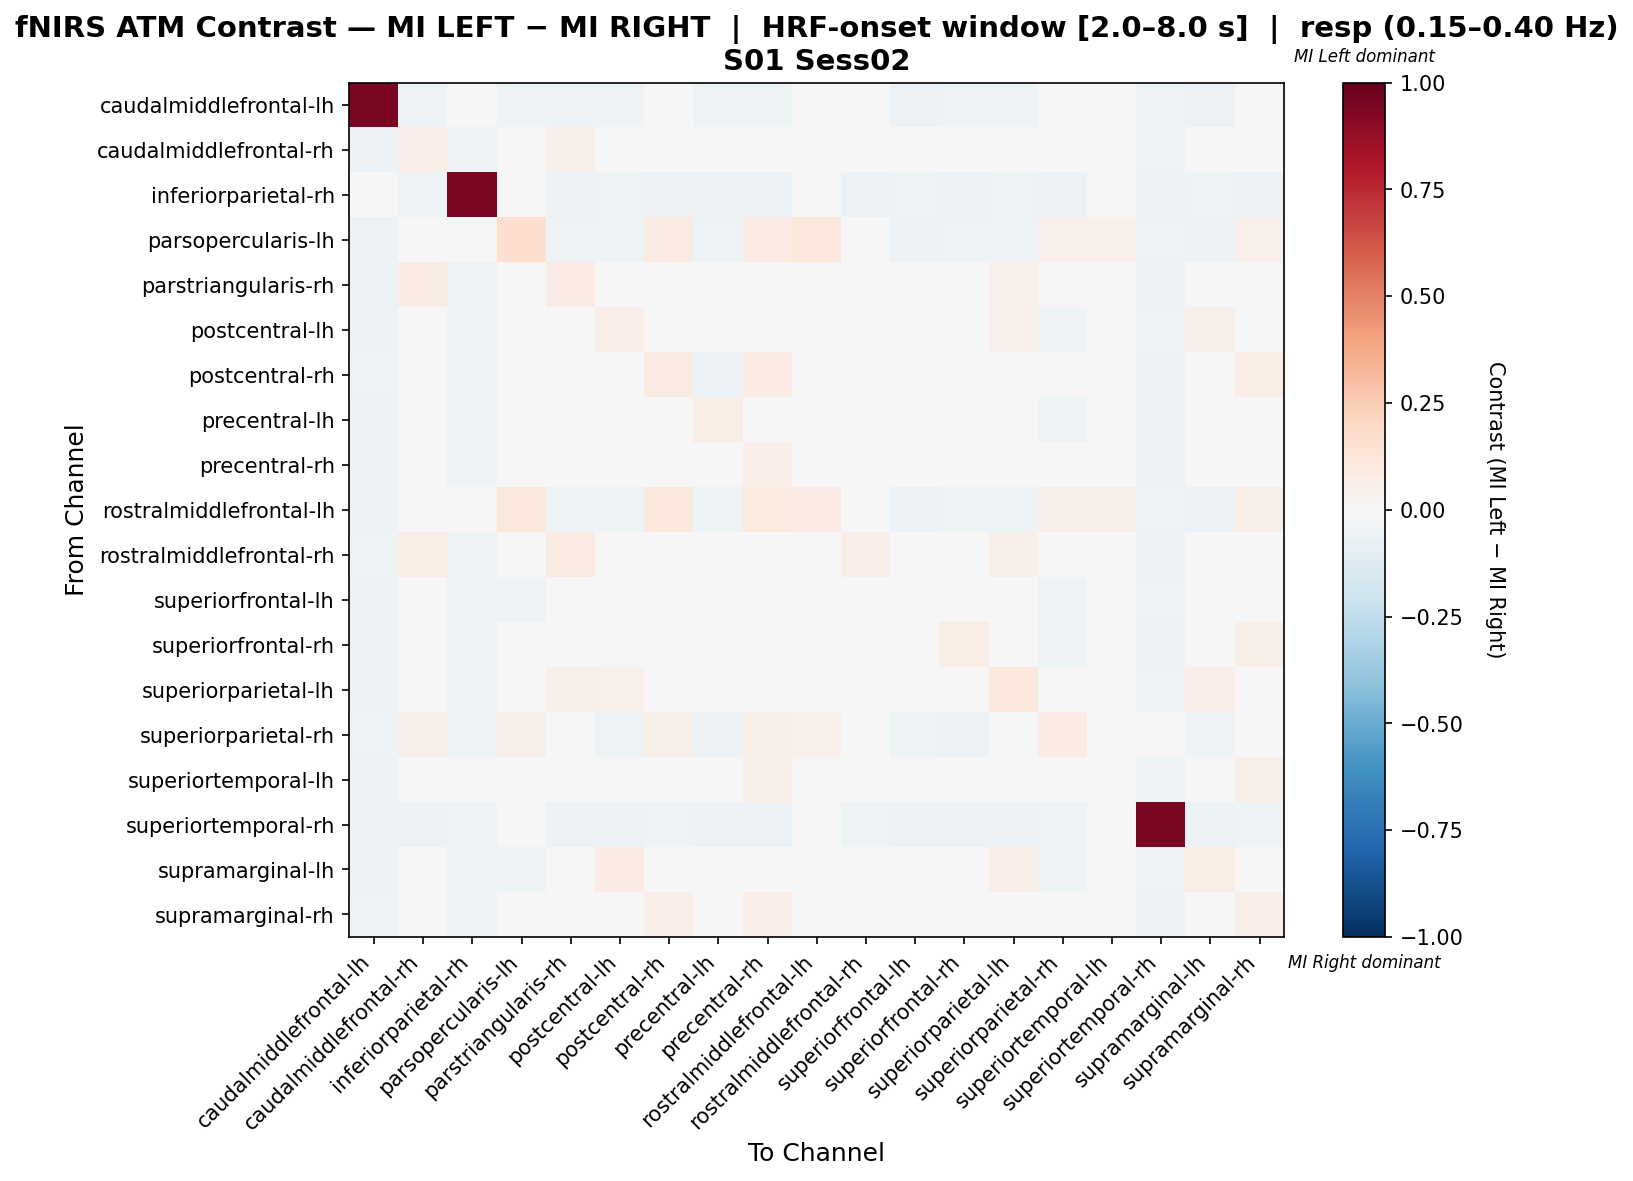

The file beside this chart, header and first rows:
, caudalmiddlefrontal-lh, caudalmiddlefrontal-rh, inferiorparietal-rh, parsopercularis-lh, parstriangularis-rh, postcentral-lh, postcentral-rh, precentral-lh, precentral-rh, rostralmiddlefrontal-lh, rostralmiddlefrontal-rh, superiorfrontal-lh, superiorfrontal-rh, superiorparietal-lh, superiorparietal-rh, superiortemporal-lh, superiortemporal-rh, supramarginal-lh, supramarginal-rh
caudalmiddlefrontal-lh, 0.9414, -0.05405, -0.04955, -0.05405, -0.05405, -0.05405, -0.04955, -0.05405, -0.05405, -0.04505, -0.04955, -0.05856, -0.05405, -0.05405, -0.04955, -0.04505, -0.05405, -0.05856, -0.04955
caudalmiddlefrontal-rh, -0.05858, 0.06735, -0.05021, -0.02863, 0.05865, 0.006476, 0.01066, -0.01961, 0.03256, -0.02863, 0.02805, -0.03249, 0.01517, 0.04126, -0.006731, 0.006149, -0.05439, -0.006403, 0.01936
inferiorparietal-rh, -0.04947, -0.053, 0.9435, -0.03534, -0.06007, -0.053, -0.05654, -0.05654, -0.05654, -0.03887, -0.05654, -0.053, -0.05654, -0.053, -0.05654, -0.03887, -0.06007, -0.053, -0.05654
parsopercularis-lh, -0.06, -0.01412, -0.04667, 0.1686, -0.05333, -0.05333, 0.09059, -0.05333, 0.08392, 0.1102, -0.04667, -0.06, -0.05333, -0.05333, 0.05137, 0.05137, -0.05333, -0.06, 0.05137
parstriangularis-rh, -0.05556, 0.07958, -0.05185, -0.04074, 0.07958, 0.01652, -0.006807, -0.01051, 0.02553, -0.04074, 0.03824, -0.03223, 0.007508, 0.05255, -0.02482, 0.01331, -0.05556, 0.003804, 0.002202
postcentral-lh, -0.05858, 0.04135, -0.05021, -0.04603, 0.03071, 0.06263, 0.002982, -0.001202, 0.04135, -0.04603, -0.007656, -0.02666, 0.02007, 0.05199, -0.05021, 0.0178, -0.05439, 0.05844, 0.01362
postcentral-rh, -0.05263, 0.02694, -0.05263, 0.03185, -0.01472, -0.01472, 0.08626, -0.05639, 0.0825, 0.02809, -0.02485, -0.0425, 0.01305, -0.0425, 0.01681, 0.02809, -0.05639, -0.02861, 0.07237
precentral-lh, -0.05882, 0.03333, -0.05098, -0.04314, 0.04804, 0.04804, -0.02157, 0.07745, 0.03333, -0.04314, -0.006863, -0.01471, 0.003922, 0.04804, -0.05098, 0.01569, -0.0549, 0.04412, -0.006863
precentral-rh, -0.05882, 0.03359, -0.05098, 0.001111, 0.007045, 0.007045, 0.04636, -0.0195, 0.06899, 0.001111, -0.01558, -0.03227, 0.01589, -0.01065, -0.006733, 0.02766, -0.0549, -0.005726, 0.04636
rostralmiddlefrontal-lh, -0.05641, -0.008729, -0.04615, 0.1138, -0.05128, -0.05128, 0.1028, -0.05128, 0.09765, 0.08303, -0.04615, -0.05641, -0.05128, -0.05128, 0.06023, 0.06023, -0.05128, -0.05641, 0.06023
rostralmiddlefrontal-rh, -0.05263, 0.07596, -0.05263, -0.03759, 0.09067, 0.002433, 0.006192, -0.04169, 0.002433, -0.04135, 0.06502, -0.02698, 0.002433, 0.06126, -0.008514, 0.01747, -0.05639, -0.01227, 0.006192
superiorfrontal-lh, -0.05833, 0.03155, -0.05, -0.05, 0.03155, 0.03155, 0.03571, -0.0256, 0.03155, -0.04583, 0.03571, -0.00119, 0.03155, 0.002976, -0.05, 0.03988, -0.05417, 0.02738, 0.03571
superiorfrontal-rh, -0.05882, 0.04034, -0.05098, -0.04314, 0.02446, 0.02446, 0.02838, -0.02316, 0.04034, -0.04314, 0.01251, -0.0112, 0.07208, -0.007283, -0.05098, 0.03623, -0.0549, 0.004669, 0.06013
superiorparietal-lh, -0.05858, 0.04295, -0.05021, -0.04603, 0.06065, 0.0518, -0.02366, 0.007554, 0.007554, -0.04603, 0.02059, -0.03203, -0.01015, 0.1049, -0.02366, -0.001777, -0.05439, 0.06532, -0.01481
superiorparietal-rh, -0.05072, 0.06193, -0.05435, 0.05679, 0.0118, -0.05435, 0.06193, -0.05797, 0.05831, 0.05317, 0.01542, -0.05435, -0.05797, 0.01542, 0.08519, -0.0166, -0.03472, -0.05435, 0.01542
superiortemporal-lh, -0.05789, 0.02264, -0.04737, 0.006621, 0.001132, 0.001132, 0.04941, -0.03113, 0.0549, 0.01715, -0.004358, -0.02564, 0.01188, -0.02037, -0.01511, 0.04437, -0.05263, -0.01488, 0.06016
superiortemporal-rh, -0.05556, -0.05556, -0.05185, -0.04074, -0.05556, -0.05556, -0.05185, -0.05556, -0.05556, -0.04074, -0.05185, -0.05926, -0.05556, -0.05556, -0.05185, -0.04074, 0.9444, -0.05926, -0.05185
supramarginal-lh, -0.05833, 0.02831, -0.05, -0.05, 0.03862, 0.07985, -0.008763, 0.007689, 0.02831, -0.04583, -0.008763, -0.02741, 0.007689, 0.06954, -0.05, 0.01602, -0.05417, 0.07569, 0.001546
supramarginal-rh, -0.05263, 0.02694, -0.05263, 0.02193, -0.008772, -0.008772, 0.06642, -0.04449, 0.06266, 0.01817, -0.01692, -0.03258, 0.02694, -0.03258, 0.006892, 0.03008, -0.05639, -0.02068, 0.06642
